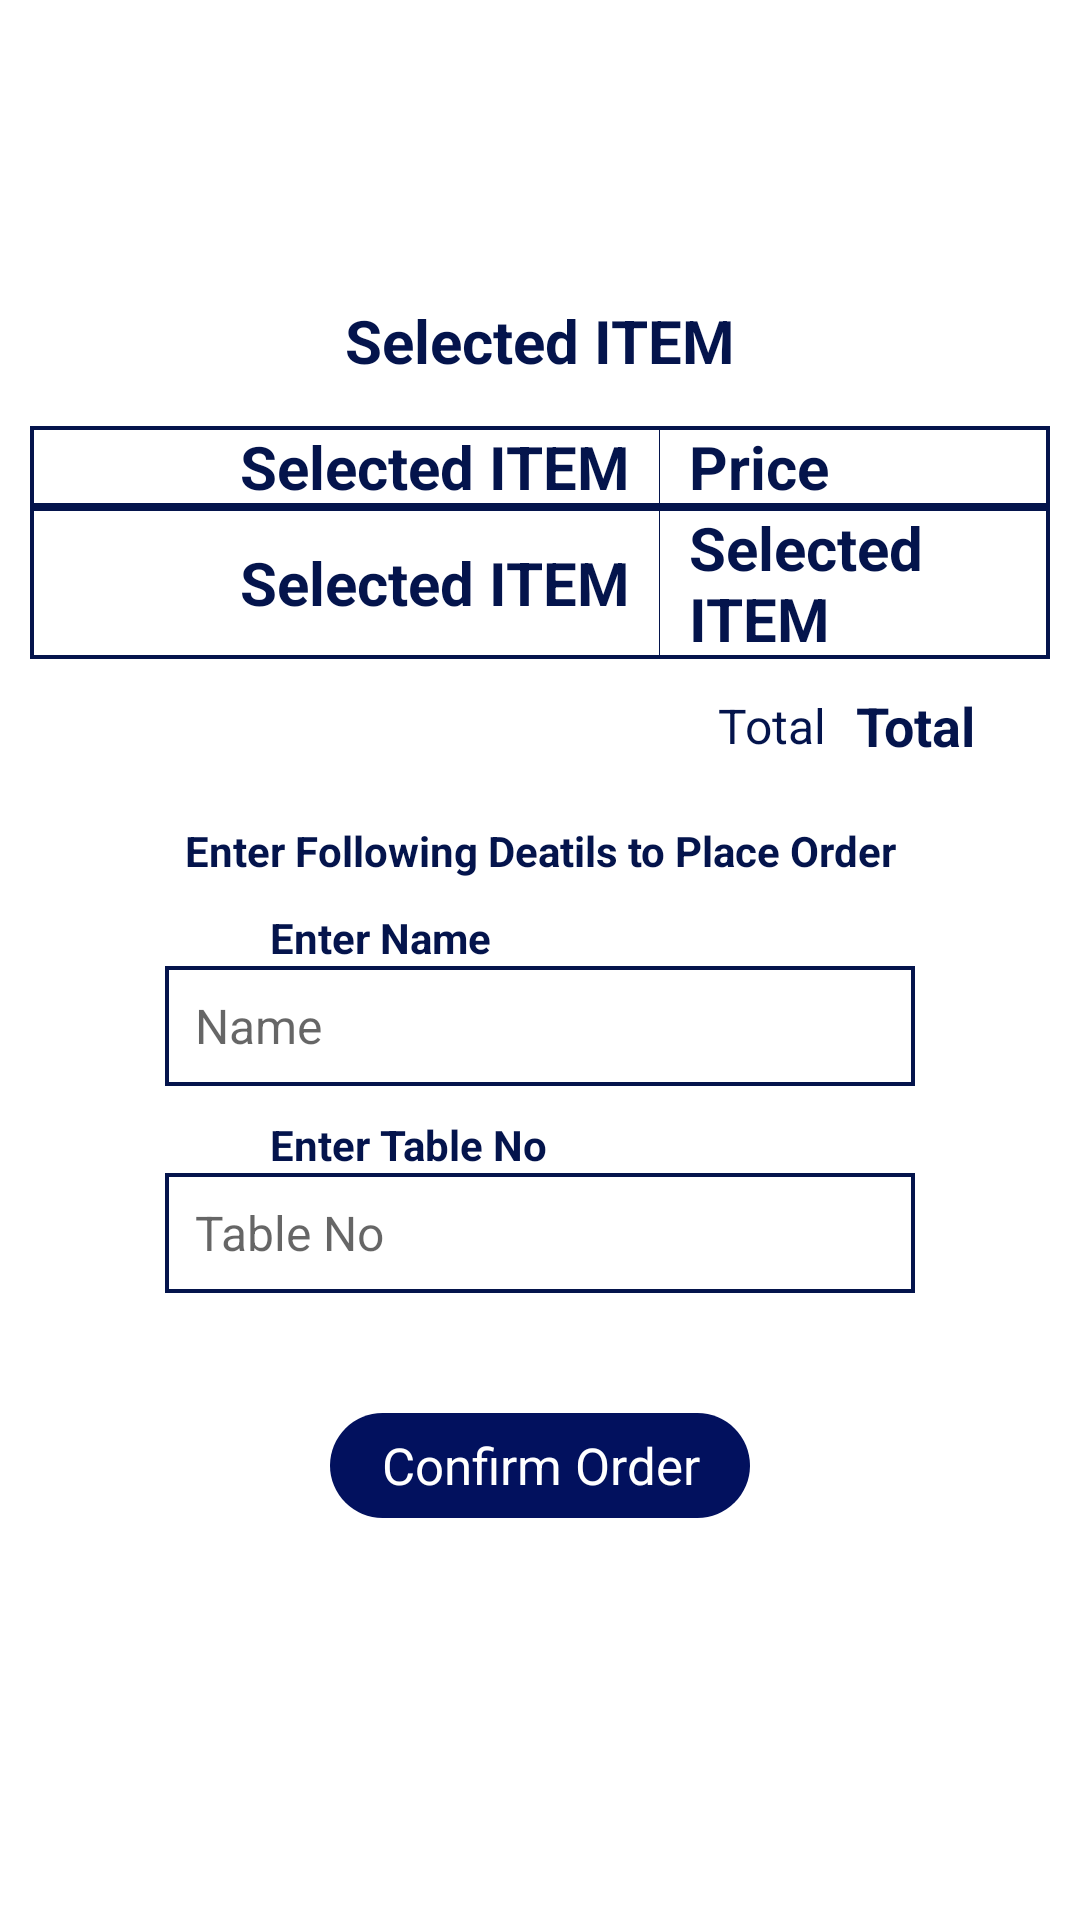

Produce the Android XML layout that renders to this screen, including the resource entries it uses.
<!-- AndroidManifest.xml: application theme Theme.LAKSNRestaurant -->
<!-- res/layout/activity_placeorder.xml -->
<?xml version="1.0" encoding="utf-8"?>
<LinearLayout xmlns:android="http://schemas.android.com/apk/res/android"
    xmlns:app="http://schemas.android.com/apk/res-auto"
    xmlns:tools="http://schemas.android.com/tools"
    android:layout_width="match_parent"
    android:layout_height="match_parent"
    android:background="@color/white"
    android:orientation="vertical"
    tools:context=".Placeorder">

    <TextView
        android:layout_width="match_parent"
        android:layout_height="wrap_content"
        android:layout_marginTop="100dp"
        android:gravity="center"
        android:layout_gravity="center"
        android:textColor="@color/ic_launcher_background"
        android:textSize="20sp"
        android:textStyle="bold"
        android:text="Selected ITEM" />

    <LinearLayout
        android:layout_width="match_parent"
        android:layout_height="wrap_content"
        android:layout_gravity="center"
        android:gravity="center"
        android:background="@drawable/backtb"
        android:divider="@color/ic_launcher_background"
        android:showDividers="middle"
        android:layout_marginTop="15dp"
        android:layout_marginLeft="10dp"
        android:layout_marginRight="10dp"
        android:orientation="horizontal">
        <TextView
            android:layout_width="200dp"
            android:layout_height="wrap_content"
            android:gravity="right"
            android:layout_gravity="center"
            android:textColor="@color/ic_launcher_background"
            android:textSize="20sp"
            android:textStyle="bold"
            android:layout_marginRight="10dp"
            android:text="Selected ITEM" />
        <TextView
            android:layout_width="match_parent"
            android:layout_height="wrap_content"
            android:gravity="left"
            android:layout_gravity="center"
            android:textColor="@color/ic_launcher_background"
            android:textSize="20sp"
            android:textStyle="bold"
            android:layout_marginLeft="10dp"
            android:drawableLeft="@drawable/ic_rupee_indian"
            android:text="Price" />
    </LinearLayout>
    <LinearLayout
        android:layout_width="match_parent"
        android:layout_height="wrap_content"
        android:layout_gravity="center"
        android:gravity="center"
        android:background="@drawable/backtb"
        android:divider="@color/ic_launcher_background"
        android:showDividers="middle"
        android:layout_marginLeft="10dp"
        android:layout_marginRight="10dp"
        android:orientation="horizontal">
        <TextView
            android:id="@+id/textView11"
            android:layout_width="200dp"
            android:layout_height="wrap_content"
            android:gravity="right"
            android:layout_gravity="center"
            android:textColor="@color/ic_launcher_background"
            android:textSize="20sp"
            android:textStyle="bold"
            android:layout_marginRight="10dp"
            android:text="Selected ITEM" />
        <TextView
            android:id="@+id/textView12"
            android:layout_width="match_parent"
            android:layout_height="wrap_content"
            android:gravity="left"
            android:layout_gravity="center"
            android:textColor="@color/ic_launcher_background"
            android:textSize="20sp"
            android:textStyle="bold"
            android:layout_marginLeft="10dp"
            android:text="Selected ITEM" />
    </LinearLayout>
   <LinearLayout
       android:layout_width="match_parent"
       android:layout_height="wrap_content"
       android:layout_gravity="right"
       android:gravity="right"
       android:layout_marginTop="10dp"
       android:layout_marginRight="15dp"
       android:orientation="horizontal">
       <TextView
           android:layout_width="wrap_content"
           android:layout_height="wrap_content"
           android:layout_gravity="center"
           android:gravity="right"
           android:layout_marginRight="10sp"
           android:textSize="16sp"
           android:textColor="@color/ic_launcher_background"
           android:text="Total"/>
       <TextView
           android:id="@+id/total"
           android:layout_width="wrap_content"
           android:layout_height="wrap_content"
           android:layout_gravity="center"
           android:gravity="right"
           android:layout_marginRight="20sp"
           android:textStyle="bold"
           android:textSize="18sp"
           android:textColor="@color/ic_launcher_background"
           android:text="Total"/>


   </LinearLayout>
    <TextView
        android:layout_width="match_parent"
        android:layout_height="wrap_content"
        android:layout_gravity="center"
        android:gravity="center"
        android:layout_marginTop="20sp"
        android:textStyle="bold"
        android:textColor="@color/ic_launcher_background"
        android:text="Enter Following Deatils to Place Order">

    </TextView>
    <TextView
        android:layout_width="match_parent"
        android:layout_height="wrap_content"
        android:layout_gravity="center"
        android:gravity="left"
        android:layout_marginTop="10sp"
        android:textStyle="bold"
        android:layout_marginLeft="60dp"
        android:textColor="@color/ic_launcher_background"
        android:text="Enter Name"/>
           <EditText
               android:id="@+id/name"
               android:layout_width="250dp"
               android:layout_height="40dp"
               android:layout_gravity="center"
               android:paddingLeft="10dp"
               android:textColor="@color/black"
               android:textSize="16sp"
               android:background="@drawable/backtb"
               android:hint="Name">

           </EditText>
    <TextView
        android:layout_width="match_parent"
        android:layout_height="wrap_content"
        android:layout_gravity="center"
        android:gravity="left"
        android:layout_marginTop="10sp"
        android:textStyle="bold"
        android:layout_marginLeft="60dp"
        android:textColor="@color/ic_launcher_background"
        android:text="Enter Table No"/>
    <EditText
        android:id="@+id/tableno"
        android:layout_width="250dp"
        android:layout_height="40dp"
        android:layout_gravity="center"
        android:paddingLeft="10dp"
        android:textColor="@color/black"
        android:textSize="16sp"
        android:background="@drawable/backtb"
        android:inputType="number"
        android:hint="Table No">

    </EditText>
      <TextView
          android:id="@+id/confirm"
          android:layout_width="140dp"
          android:layout_height="35dp"
          android:text="Confirm Order"
          android:layout_gravity="center"
          android:gravity="center"
          android:layout_marginTop="40dp"
          android:background="@drawable/backtext"
          android:textSize="17sp"
          android:textColor="@color/white">

      </TextView>





</LinearLayout>
<!-- resources referenced by this layout -->
<resources>
  <color name="black">#FF000000</color>
  <color name="ic_launcher_background">#04144C</color>
  <color name="white">#FFFFFFFF</color>
  <!-- drawable backtb (drawable) -->
  <?xml version="1.0" encoding="utf-8"?>
  <shape xmlns:android="http://schemas.android.com/apk/res/android"
      android:shape="rectangle">
      <stroke android:color="@color/ic_launcher_background"
          android:width="1.2dp">
  
      </stroke>
  
  </shape>
  <!-- drawable backtext (drawable) -->
  <?xml version="1.0" encoding="utf-8"?>
  <shape xmlns:android="http://schemas.android.com/apk/res/android"
      android:shape="rectangle">
      <solid android:color="#02115E">
      </solid>
      <corners android:radius="100dp">
  
      </corners>
  
  </shape>
  <style name="Theme.LAKSNRestaurant" parent="Theme.MaterialComponents.DayNight.DarkActionBar">
          
          <item name="colorPrimary">@color/purple_500</item>
          <item name="colorPrimaryVariant">@color/purple_700</item>
          <item name="colorOnPrimary">@color/white</item>
          
          <item name="colorSecondary">@color/teal_200</item>
          <item name="colorSecondaryVariant">@color/teal_700</item>
          <item name="colorOnSecondary">@color/black</item>
          
          <item name="android:statusBarColor" tools:targetApi="l">?attr/colorPrimaryVariant</item>
          
      </style>
  <color name="purple_500">#2B59B6</color>
  <color name="purple_700">#170147</color>
  <color name="teal_200">#03105E</color>
  <color name="teal_700">#FF018786</color>
</resources>
